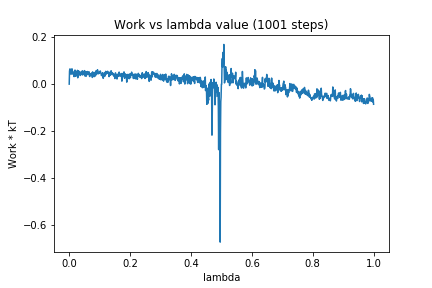

Data behind this chart, as committed beside it:
0, 0.0
1, 0.05466
2, 0.06469
3, 0.04872
4, 0.06285
5, 0.0429
6, 0.05117
7, 0.05123
8, 0.04437
9, 0.06534
10, 0.04362
11, 0.05636
12, 0.04549
13, 0.04701
14, 0.04336
15, 0.04773
16, 0.03204
17, 0.05177
18, 0.03952
19, 0.06012
20, 0.03469
21, 0.05335
22, 0.03384
23, 0.04373
24, 0.04235
25, 0.03776
26, 0.04922
27, 0.05885
28, 0.02697
29, 0.04719
30, 0.03727
31, 0.05656
32, 0.04452
33, 0.04593
34, 0.04422
35, 0.05264
36, 0.03683
37, 0.03963
38, 0.04424
39, 0.04066
40, 0.05134
41, 0.04999
42, 0.04258
43, 0.05679
44, 0.03901
45, 0.05294
46, 0.04362
47, 0.0505
48, 0.04592
49, 0.04108
50, 0.05774
51, 0.03514
52, 0.05447
53, 0.03918
54, 0.04806
55, 0.03335
56, 0.0359
57, 0.05248
58, 0.04638
59, 0.04062
60, 0.05382
... 940 more rows
